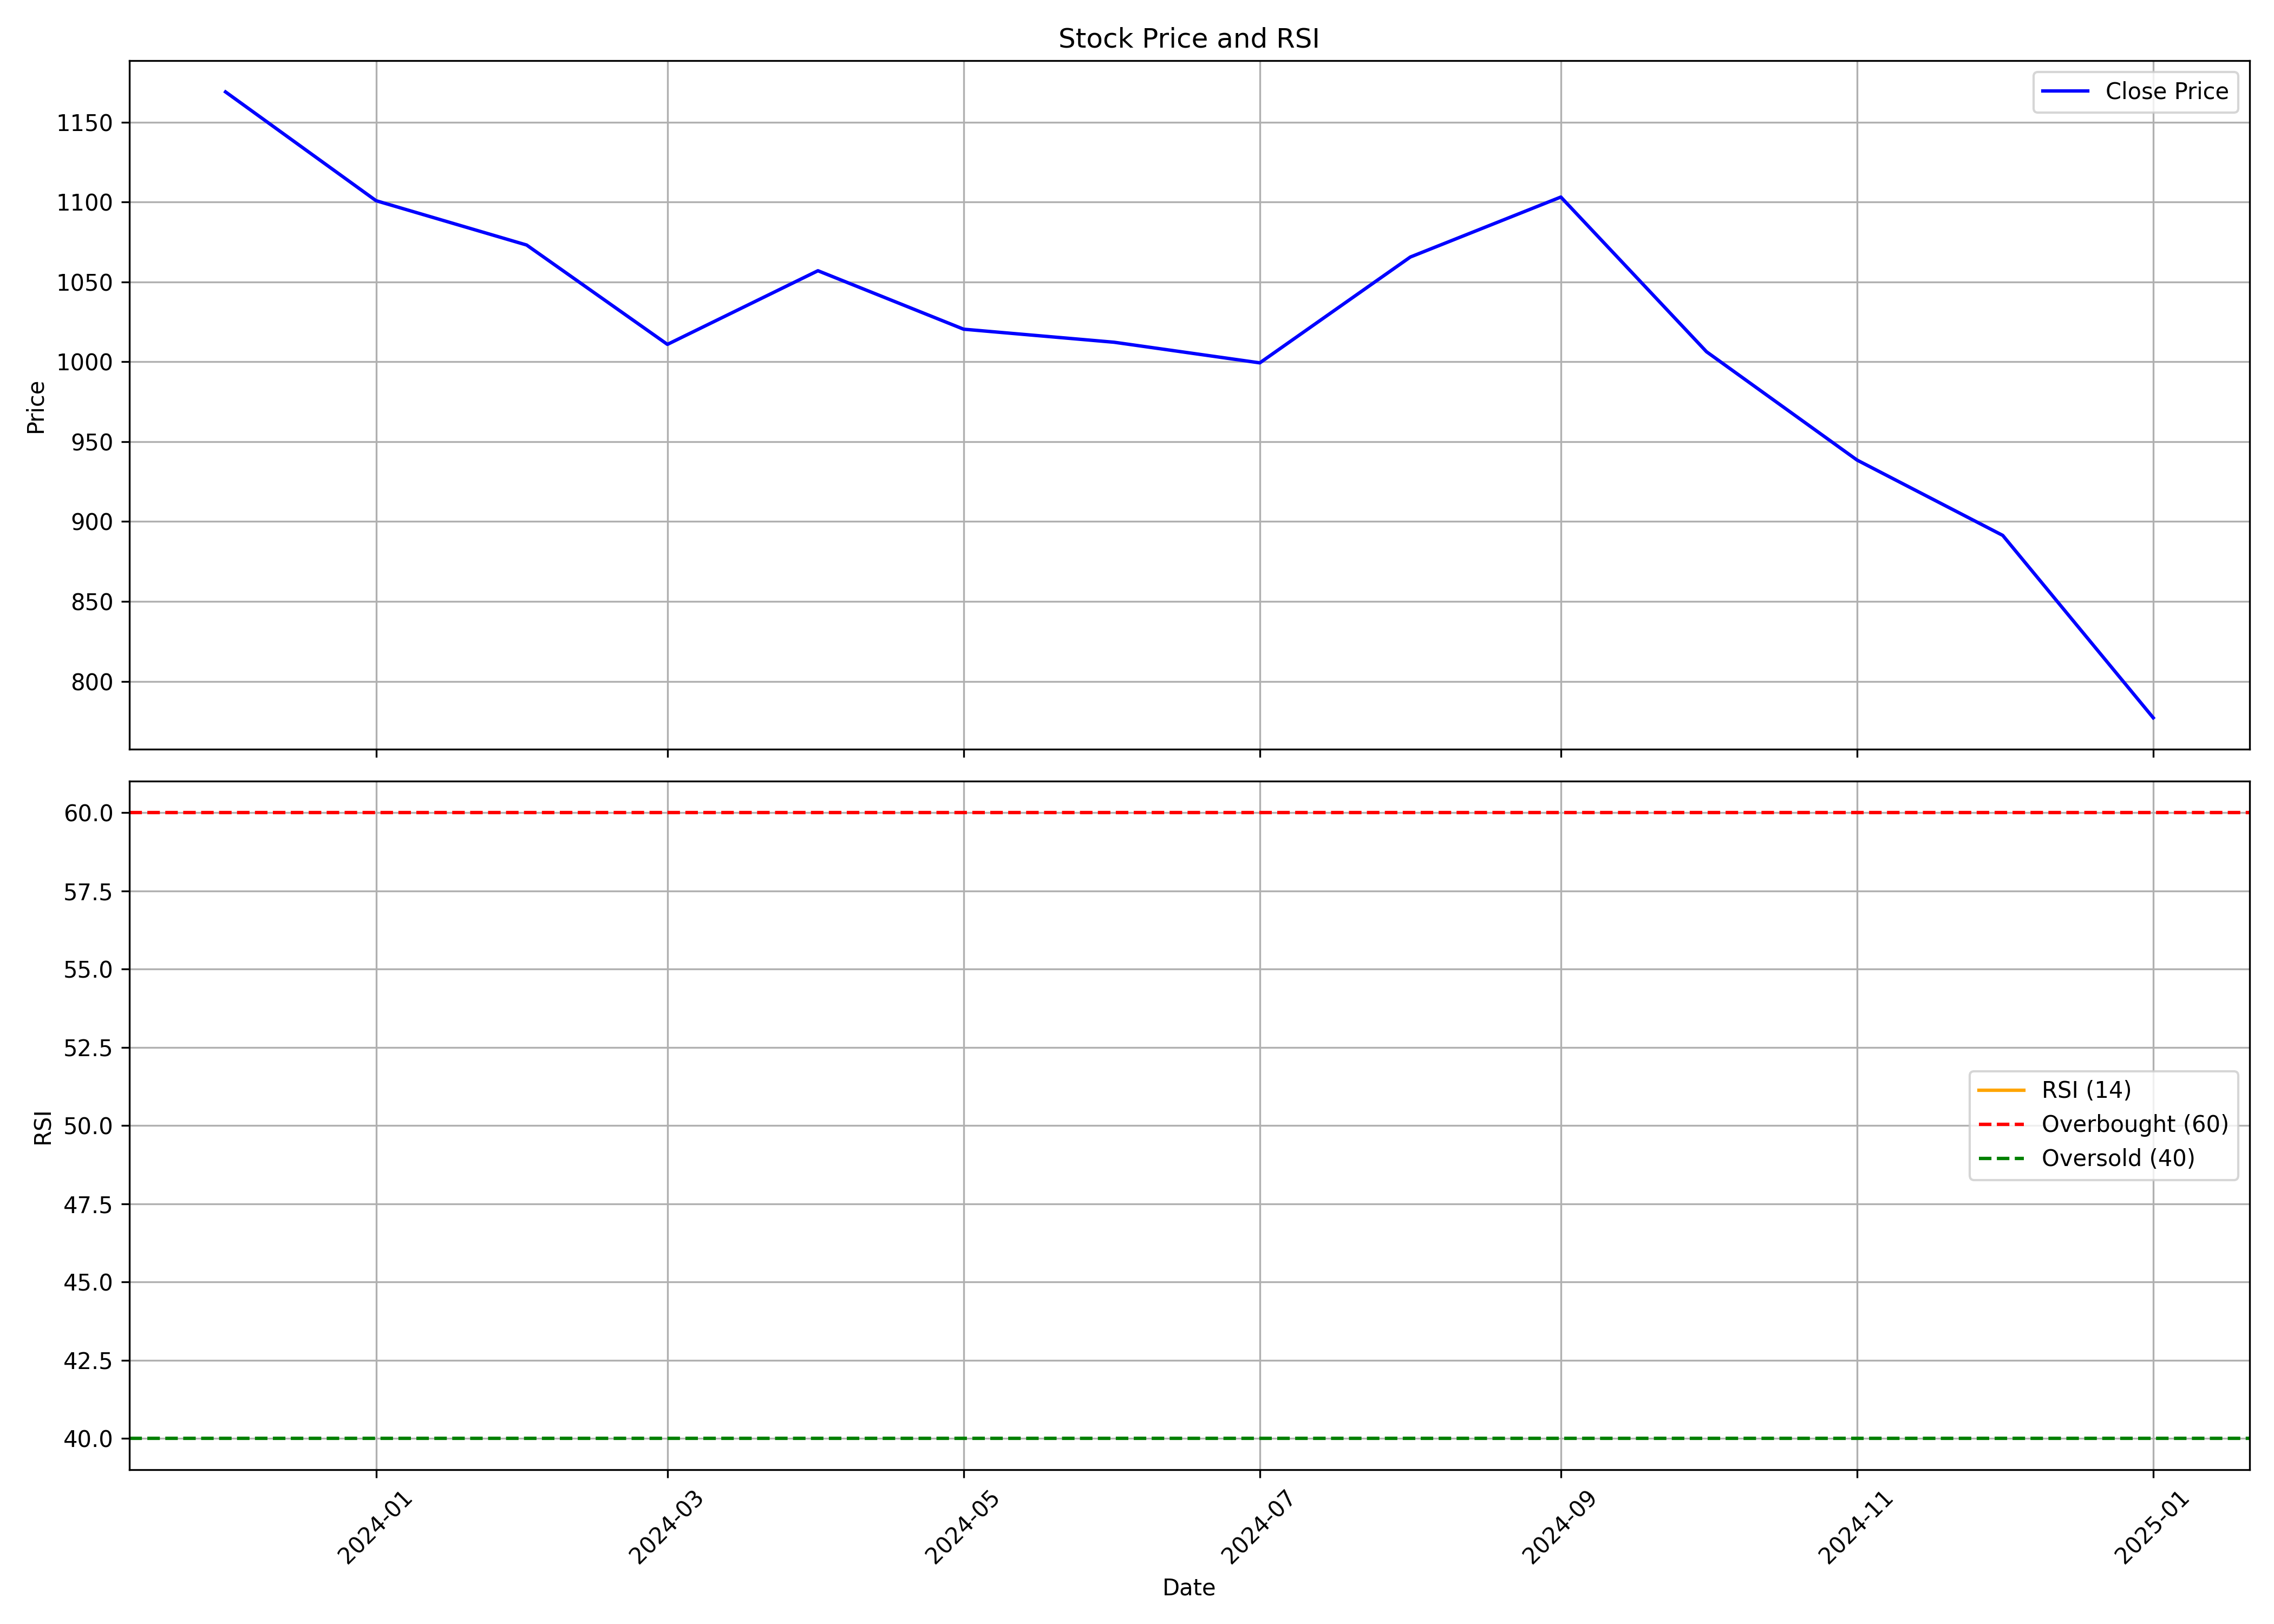

Source data for this figure (header and first rows):
, date, symbol, open, high, low, close, volume, rsi
0, 2023-12-01, TATATECH, 1327, 1335, 1140, 1169, 73709252, 
1, 2024-01-01, TATATECH, 1173, 1191, 1098, 1101, 17108667, 
2, 2024-02-01, TATATECH, 1108, 1168, 1023, 1073, 25126076, 
3, 2024-03-01, TATATECH, 1087, 1136, 1010, 1011, 18974609, 
4, 2024-04-01, TATATECH, 1030, 1137, 1023, 1057, 31131237, 
5, 2024-05-01, TATATECH, 1059, 1105, 995.5, 1020, 17226810, 
6, 2024-06-01, TATATECH, 1060, 1064, 972.9, 1012, 25526064, 
7, 2024-07-01, TATATECH, 1023, 1044, 983.0, 999.3, 16307494, 
8, 2024-08-01, TATATECH, 1001, 1115, 970.1, 1066, 66673803, 
9, 2024-09-01, TATATECH, 1075, 1136, 1046, 1103, 72826543, 
10, 2024-10-01, TATATECH, 1105, 1112, 986.8, 1006, 26838679, 
11, 2024-11-01, TATATECH, 1015, 1038, 931.0, 938.5, 12422572, 
12, 2024-12-01, TATATECH, 939.1, 973.8, 883.3, 891.3, 16839377, 
13, 2025-01-01, TATATECH, 894.0, 912.5, 737.1, 777.2, 21108235, 
